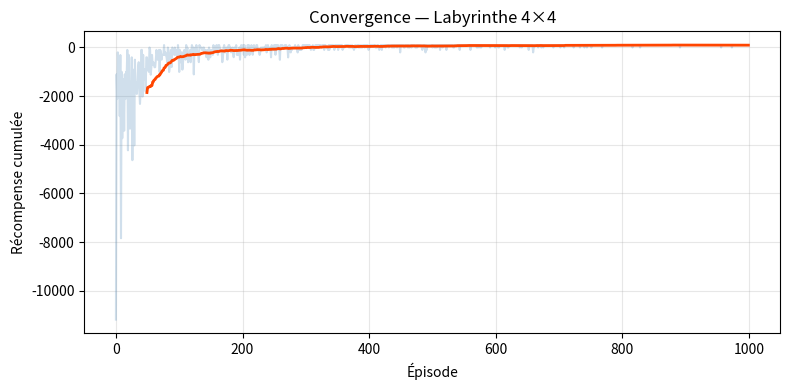
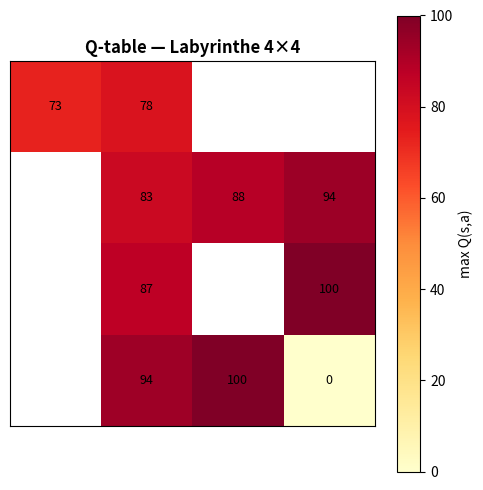
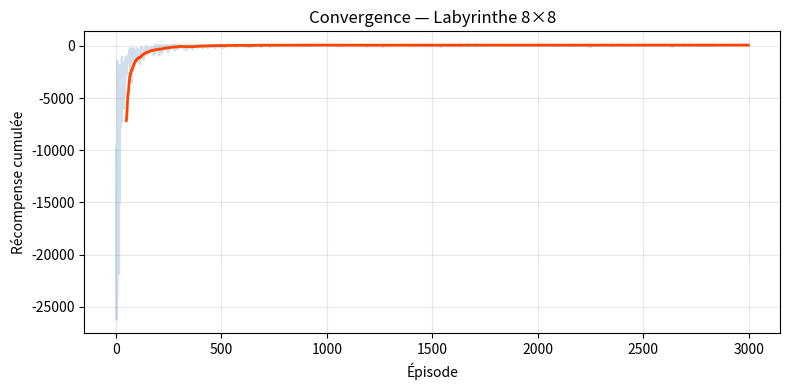
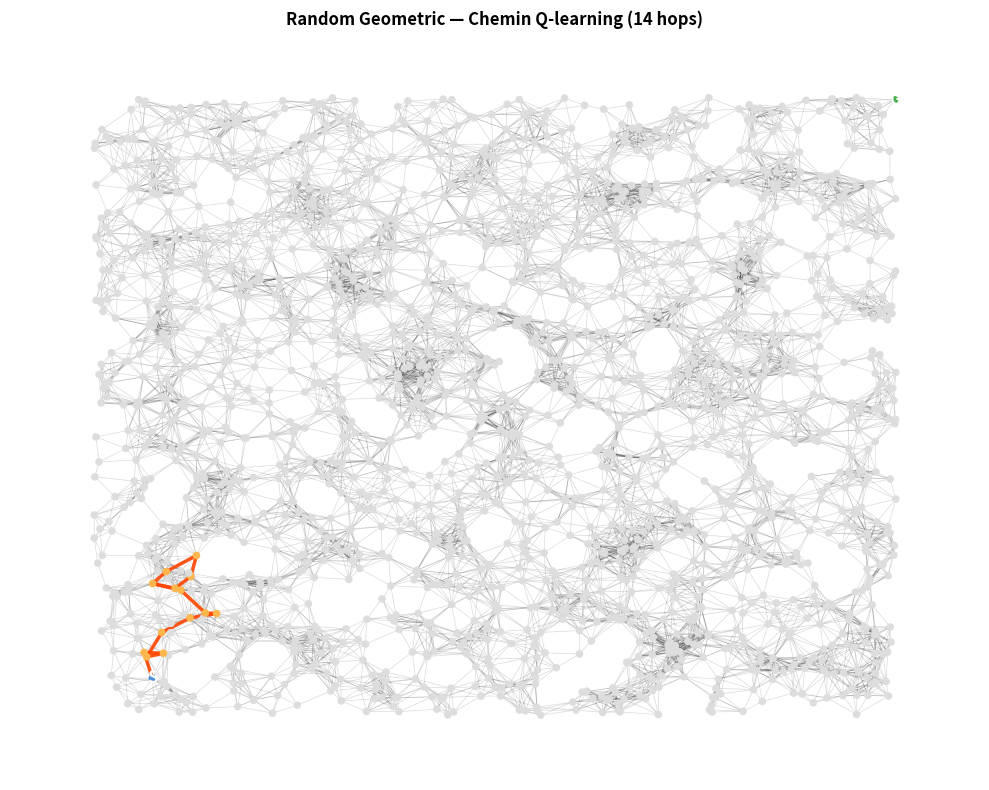
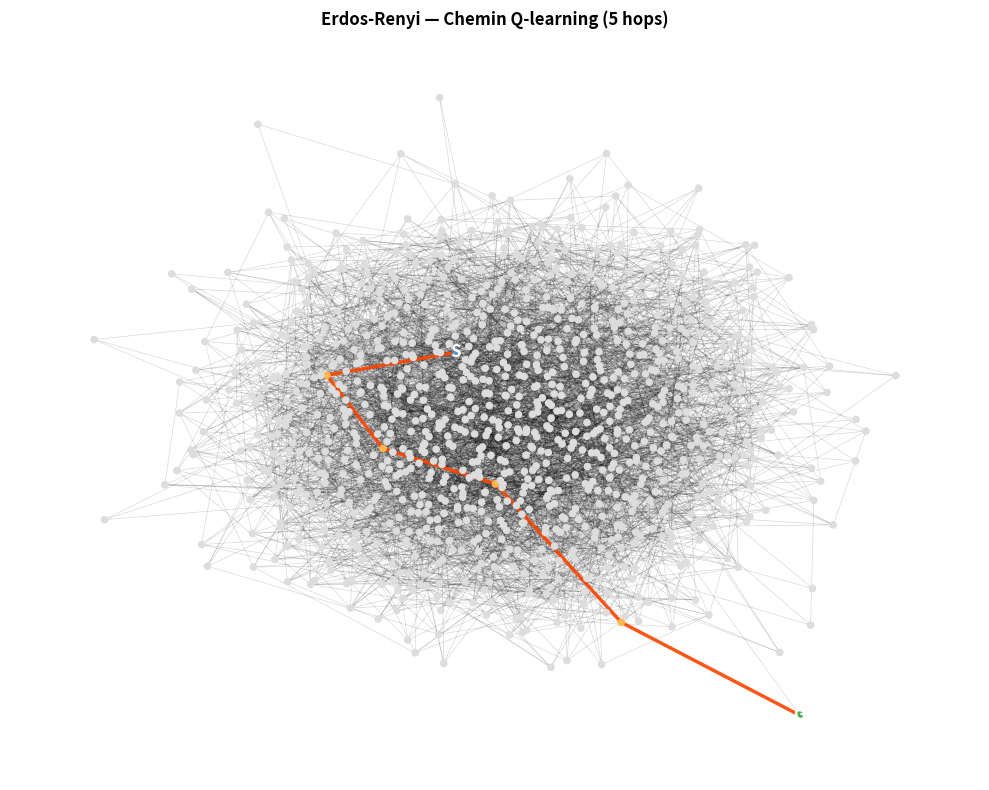
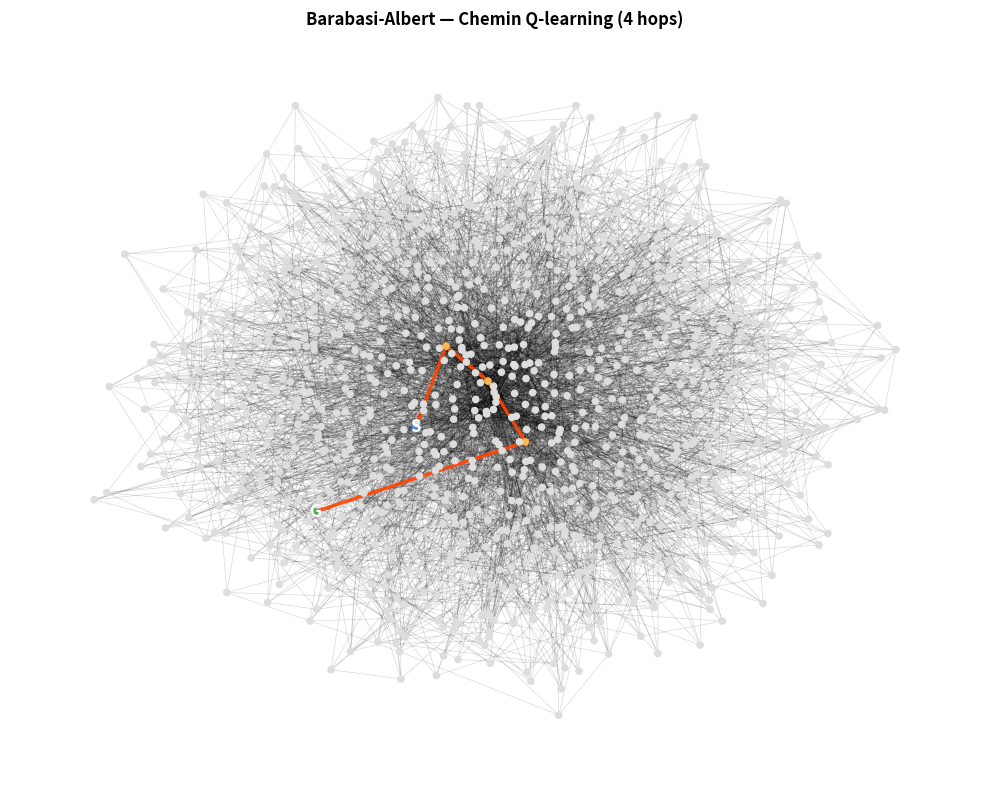
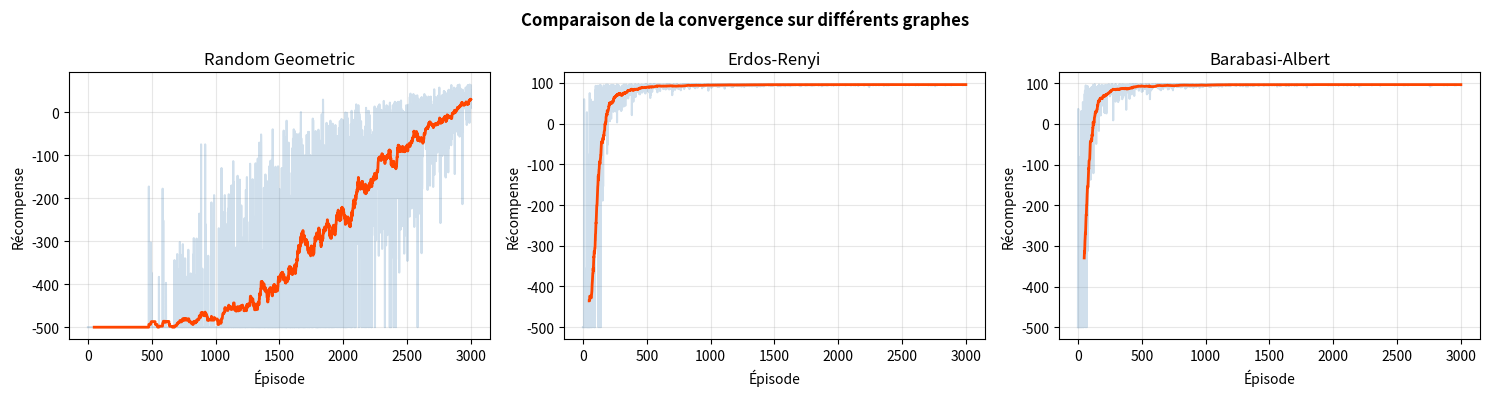

The script that saved these images, in order:
"""
TP3 — Robotique : Résoudre un labyrinthe avec Q-learning
"""

import numpy as np
import matplotlib
matplotlib.use('Agg')
import matplotlib.pyplot as plt
import random
import networkx as nx
from collections import defaultdict


class MazeEnv:
    ACTIONS = [(-1, 0), (1, 0), (0, -1), (0, 1)]
    ACTION_NAMES = ['↑', '↓', '←', '→']

    def __init__(self, maze_matrix):
        self.maze = maze_matrix
        self.rows = len(maze_matrix)
        self.cols = len(maze_matrix[0])
        self.start = None
        self.goal = None
        for i in range(self.rows):
            for j in range(self.cols):
                if self.maze[i][j] == 'S':
                    self.start = (i, j)
                elif self.maze[i][j] == 'G':
                    self.goal = (i, j)
        self.state = self.start

    def reset(self):
        self.state = self.start
        return self.state

    def step(self, action_idx):
        di, dj = self.ACTIONS[action_idx]
        ni, nj = self.state[0] + di, self.state[1] + dj
        if ni < 0 or ni >= self.rows or nj < 0 or nj >= self.cols:
            return self.state, -100, False
        cell = self.maze[ni][nj]
        if cell == 1:
            return self.state, -100, False
        if cell == 'G':
            self.state = (ni, nj)
            return self.state, +100, True
        self.state = (ni, nj)
        return self.state, -1, False




class GraphEnv:
    """
    Environnement RL basé sur un graphe NetworkX.
    - États : nœuds du graphe
    - Actions : indices des voisins (variable selon l'état)
    - Récompenses : +100 (goal), -1 (déplacement)
    """

    def __init__(self, G, start, goal):
        self.G = G
        self.start = start
        self.goal = goal
        self.state = start

    def reset(self):
        self.state = self.start
        return self.state

    def get_neighbors(self, state):
        """Retourne la liste des voisins d'un nœud."""
        return list(self.G.neighbors(state))

    def step(self, next_node):
        """Se déplacer vers un nœud voisin."""
        if next_node == self.goal:
            self.state = next_node
            return self.state, +100, True
        self.state = next_node
        return self.state, -1, False



def q_learning_maze(env, alpha=0.1, gamma=0.95, epsilon0=1.0, epsilon_min=0.01,
                    epsilon_decay=0.995, n_episodes=1000, max_steps=200):
    Q = defaultdict(lambda: np.zeros(4))
    epsilon = epsilon0
    rewards_per_episode = []

    for episode in range(n_episodes):
        state = env.reset()
        total_reward = 0
        steps = 0

        while state != env.goal and steps < max_steps:
            if random.random() < epsilon:
                action = random.randint(0, 3)
            else:
                action = np.argmax(Q[state])

            next_state, reward, done = env.step(action)
            best_next = np.max(Q[next_state])
            Q[state][action] += alpha * (reward + gamma * best_next - Q[state][action])
            state = next_state
            total_reward += reward
            steps += 1
            if done:
                break

        epsilon = max(epsilon_min, epsilon_decay * epsilon)
        rewards_per_episode.append(total_reward)

    return dict(Q), rewards_per_episode



def q_learning_graph(env, alpha=0.1, gamma=0.95, epsilon0=1.0, epsilon_min=0.01,
                     epsilon_decay=0.995, n_episodes=1000, max_steps=500):
    """
    Q-learning sur un graphe. Q[state] est un dict {voisin: valeur}.
    """
    Q = defaultdict(lambda: defaultdict(float))
    epsilon = epsilon0
    rewards_per_episode = []

    for episode in range(n_episodes):
        state = env.reset()
        total_reward = 0
        steps = 0

        while state != env.goal and steps < max_steps:
            neighbors = env.get_neighbors(state)
            if not neighbors:
                break

            # Epsilon-greedy
            if random.random() < epsilon:
                next_node = random.choice(neighbors)
            else:
                # Meilleure action connue
                q_vals = {n: Q[state][n] for n in neighbors}
                max_q = max(q_vals.values())
                best = [n for n, v in q_vals.items() if v == max_q]
                next_node = random.choice(best)

            # Exécuter l'action
            next_state, reward, done = env.step(next_node)

            # max Q(s', a') sur les voisins de s'
            next_neighbors = env.get_neighbors(next_state)
            if next_neighbors:
                best_next = max(Q[next_state][nn] for nn in next_neighbors)
            else:
                best_next = 0

            # Mise à jour Q(s, a)
            Q[state][next_node] += alpha * (reward + gamma * best_next - Q[state][next_node])

            state = next_state
            total_reward += reward
            steps += 1
            if done:
                break

        epsilon = max(epsilon_min, epsilon_decay * epsilon)
        rewards_per_episode.append(total_reward)

    return dict(Q), rewards_per_episode


def extract_path_graph(Q, env, max_steps=500):
    """Extraire le chemin optimal depuis la Q-table sur un graphe."""
    path = [env.start]
    state = env.start
    visited = set()

    for _ in range(max_steps):
        if state == env.goal:
            break
        if state in visited:
            break
        visited.add(state)

        neighbors = env.get_neighbors(state)
        if not neighbors or state not in Q:
            break

        q_vals = {n: Q[state][n] for n in neighbors}
        next_node = max(q_vals, key=q_vals.get)
        state = next_node
        path.append(state)

    return path



def extract_policy(Q, env):
    policy = {}
    for state, q_values in Q.items():
        policy[state] = np.argmax(q_values)
    return policy


def extract_path_maze(policy, env, max_steps=200):
    path = [env.start]
    state = env.start
    visited = set()
    for _ in range(max_steps):
        if state == env.goal:
            break
        if state in visited:
            break
        visited.add(state)
        if state not in policy:
            break
        action = policy[state]
        di, dj = MazeEnv.ACTIONS[action]
        ns = (state[0] + di, state[1] + dj)
        if (0 <= ns[0] < env.rows and 0 <= ns[1] < env.cols
                and env.maze[ns[0]][ns[1]] != 1):
            state = ns
            path.append(state)
        else:
            break
    return path



def plot_convergence(rewards, title="Convergence Q-learning", window=50):
    plt.figure(figsize=(8, 4))
    plt.plot(rewards, alpha=0.25, color='steelblue')
    if len(rewards) >= window:
        smoothed = np.convolve(rewards, np.ones(window) / window, mode='valid')
        plt.plot(range(window - 1, len(rewards)), smoothed, color='orangered', linewidth=2)
    plt.xlabel('Épisode')
    plt.ylabel('Récompense cumulée')
    plt.title(title)
    plt.grid(True, alpha=0.3)
    plt.tight_layout()




def plot_qtable(Q, env, title="Q-table (valeur max par état)"):
    grid = np.full((env.rows, env.cols), np.nan)
    for (i, j), qv in Q.items():
        if env.maze[i][j] != 1:
            grid[i][j] = np.max(qv)
    plt.figure(figsize=(env.cols + 1, env.rows + 1))
    plt.imshow(grid, cmap='YlOrRd', origin='upper')
    for i in range(env.rows):
        for j in range(env.cols):
            if not np.isnan(grid[i][j]):
                plt.text(j, i, f'{grid[i][j]:.0f}', ha='center', va='center', fontsize=9)
    plt.colorbar(label='max Q(s,a)')
    plt.xticks([])
    plt.yticks([])
    plt.title(title, fontweight='bold')
    plt.tight_layout()


def plot_graph_with_path(G, path, start, goal, title="Graphe — Chemin Q-learning"):
    """Visualiser le graphe avec le chemin trouvé."""
    plt.figure(figsize=(10, 8))
    pos = nx.get_node_attributes(G, 'pos')
    if not pos:
        pos = nx.spring_layout(G, seed=42)

    # Couleurs des nœuds
    path_set = set(path)
    node_colors = []
    for n in G.nodes():
        if n == start:
            node_colors.append('#4a90d9')
        elif n == goal:
            node_colors.append('#4caf50')
        elif n in path_set:
            node_colors.append('#ffb74d')
        else:
            node_colors.append('#ddd')

    nx.draw_networkx_edges(G, pos, alpha=0.15, width=0.5)
    nx.draw_networkx_nodes(G, pos, node_color=node_colors, node_size=20)

    # Dessiner le chemin en surbrillance
    if len(path) > 1:
        path_edges = list(zip(path[:-1], path[1:]))
        nx.draw_networkx_edges(G, pos, edgelist=path_edges, edge_color='orangered',
                               width=2.5, alpha=0.9)

    # Labels start/goal
    nx.draw_networkx_labels(G, pos, labels={start: 'S', goal: 'G'},
                            font_size=12, font_weight='bold', font_color='white')

    plt.title(title, fontweight='bold')
    plt.axis('off')
    plt.tight_layout()



if __name__ == "__main__":

    print("=== Question 1 : Labyrinthe 4×4 ===")

    maze_tp3 = [
        ['S', 0,  1,  1 ],
        [ 1,  0,  0,  0 ],
        [ 1,  0,  1,  0 ],
        [ 1,  0,  0, 'G'],
    ]

    env = MazeEnv(maze_tp3)
    Q, rewards = q_learning_maze(env, n_episodes=1000)
    policy = extract_policy(Q, env)
    path = extract_path_maze(policy, env)
    print(f"Chemin : {path}  ({len(path)-1} pas)")

    plot_convergence(rewards, "Convergence — Labyrinthe 4×4")
    plt.savefig('convergence_4x4.png', dpi=150)


    plt.savefig('maze_policy_4x4.png', dpi=150)

    plot_qtable(Q, env, "Q-table — Labyrinthe 4×4")
    plt.savefig('qtable_4x4.png', dpi=150)

    
    print("\n=== Test : Labyrinthe 8×8 ===")

    maze_8x8 = [
        ['S', 0,  1,  0,  0,  0,  1,  0 ],
        [ 0,  0,  1,  0,  1,  0,  0,  0 ],
        [ 1,  0,  0,  0,  1,  1,  1,  0 ],
        [ 1,  1,  1,  0,  0,  0,  0,  0 ],
        [ 0,  0,  0,  0,  1,  1,  0,  1 ],
        [ 0,  1,  1,  0,  0,  0,  0,  1 ],
        [ 0,  0,  1,  1,  1,  1,  0,  0 ],
        [ 1,  0,  0,  0,  0,  1,  0, 'G'],
    ]

    env8 = MazeEnv(maze_8x8)
    Q8, rewards8 = q_learning_maze(env8, n_episodes=3000, max_steps=500)
    policy8 = extract_policy(Q8, env8)
    path8 = extract_path_maze(policy8, env8)
    print(f"Chemin : {path8}  ({len(path8)-1} pas)")

    plot_convergence(rewards8, "Convergence — Labyrinthe 8×8")
    plt.savefig('convergence_8x8.png', dpi=150)

    plt.savefig('maze_policy_8x8.png', dpi=150)


    graphs = {
        "Random Geometric": nx.random_geometric_graph(2000, 0.05, seed=42),
        "Erdos-Renyi":      nx.erdos_renyi_graph(1000, 0.01, seed=42),
        "Barabasi-Albert":  nx.barabasi_albert_graph(1000, 5, seed=42),
    }

    all_rewards = {}

    for name, G in graphs.items():
        print(f"\n  {name} ({G.number_of_nodes()} nœuds, {G.number_of_edges()} arêtes)")

        # Choisir start et goal éloignés dans la plus grande composante connexe
        largest_cc = max(nx.connected_components(G), key=len)
        subG = G.subgraph(largest_cc).copy()
        nodes_list = list(subG.nodes())

        # Pour le graphe géométrique, prendre les nœuds les plus éloignés
        if 'pos' in nx.get_node_attributes(G, 'pos'):
            pos = nx.get_node_attributes(subG, 'pos')
            # Trouver les 2 nœuds les plus éloignés
            max_dist = 0
            start, goal = nodes_list[0], nodes_list[-1]
            sample = random.sample(nodes_list, min(100, len(nodes_list)))
            for u in sample:
                for v in sample:
                    d = np.sqrt((pos[u][0]-pos[v][0])**2 + (pos[u][1]-pos[v][1])**2)
                    if d > max_dist:
                        max_dist = d
                        start, goal = u, v
        else:
            # Pour les autres graphes, prendre deux nœuds éloignés en hops
            start = random.choice(nodes_list)
            # BFS pour trouver le nœud le plus éloigné
            lengths = nx.single_source_shortest_path_length(subG, start)
            goal = max(lengths, key=lengths.get)

        print(f"  Start: {start}, Goal: {goal}")
        print(f"  Plus court chemin (NetworkX): {nx.shortest_path_length(subG, start, goal)} hops")

        env_g = GraphEnv(subG, start, goal)
        Q_g, rew_g = q_learning_graph(
            env_g, alpha=0.1, gamma=0.95, epsilon0=1.0,
            epsilon_min=0.01, epsilon_decay=0.998, n_episodes=3000, max_steps=500
        )
        path_g = extract_path_graph(Q_g, env_g, max_steps=500)
        reached = path_g[-1] == goal if path_g else False
        all_rewards[name] = rew_g
        print(f"  Chemin Q-learning: {len(path_g)-1} hops, goal atteint: {reached}")

        # Visualiser le graphe avec le chemin
        plot_graph_with_path(subG, path_g, start, goal,
                             title=f"{name} — Chemin Q-learning ({len(path_g)-1} hops)")
        plt.savefig(f'graph_{name.lower().replace(" ", "_").replace("é", "e")}.png', dpi=150)

    # ─── Comparaison des convergences ───
    fig, axes = plt.subplots(1, 3, figsize=(15, 4))
    for ax, (name, rew) in zip(axes, all_rewards.items()):
        ax.plot(rew, alpha=0.25, color='steelblue')
        w = 50
        if len(rew) >= w:
            sm = np.convolve(rew, np.ones(w) / w, mode='valid')
            ax.plot(range(w - 1, len(rew)), sm, color='orangered', linewidth=2)
        ax.set_title(name)
        ax.set_xlabel('Épisode')
        ax.set_ylabel('Récompense')
        ax.grid(True, alpha=0.3)
    fig.suptitle("Comparaison de la convergence sur différents graphes", fontweight='bold')
    plt.tight_layout()
    plt.savefig('comparaison_graphes.png', dpi=150)

    plt.close('all')
    print("\nTerminé.")
